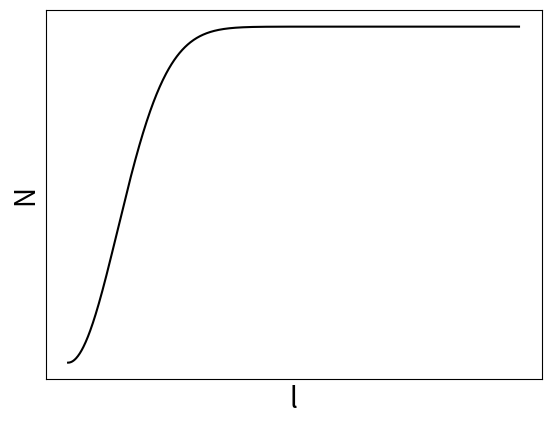

Here is the Python script that generated this plot:
import numpy as np
import matplotlib.pyplot as plt

# 定数の設定
r = 0.5 #自然増加率
k = 60 #収容数
N_0 = 0 #初期数

A = 0.01 #エントロピー弾性

a = r / (2*k)
b = N_0 - k

# xの範囲を設定
x = np.linspace(0, 100, 1000)

# yの値を計算
y1 = r*x*(k-N_0) / np.exp(a*x**2) / k + A*x  #力
y2 = r*(k-N_0) / np.exp(a*x**2) / k + A #ヤング率
y3 = (k*np.exp(a*x**2) + b) / np.exp(a*x**2) #N

# プロット
plt.plot(x, y3, color='k')

# 軸のラベルとタイトルを設定
plt.xlabel('l',fontsize=20)
plt.ylabel('N',fontsize=20)
#plt.title('Plot of y = L*(exp(rL^2)+b)/(exp(L^2))')

# グリッドを表示
#plt.grid()
plt.xticks([])
plt.yticks([])

plt.savefig('Nvsl.png')
# プロットを表示
plt.show()

